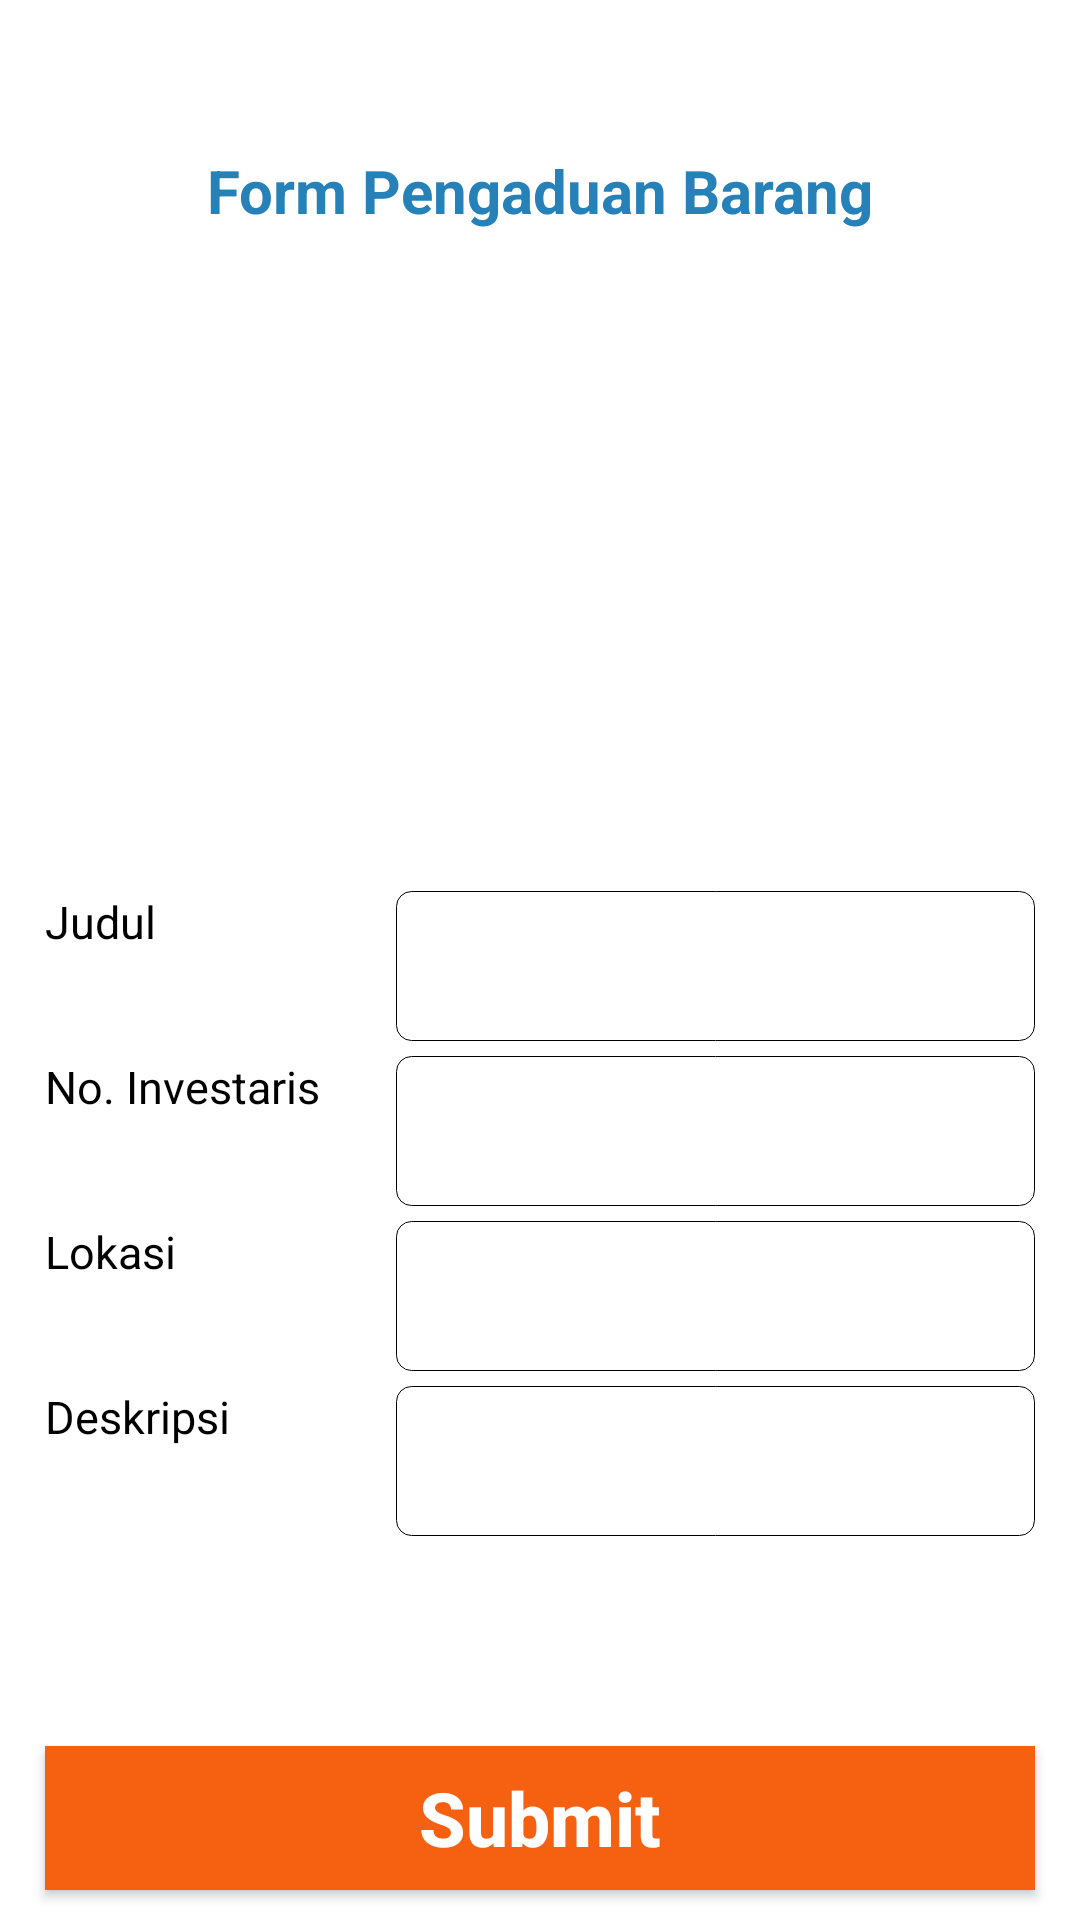

Write the Android layout XML for this screen, with the resource values it uses.
<!-- AndroidManifest.xml: application theme AppTheme -->
<!-- res/layout/activity_form_pengaduan_barang.xml -->
<?xml version="1.0" encoding="utf-8"?>
<android.support.constraint.ConstraintLayout xmlns:android="http://schemas.android.com/apk/res/android"
    xmlns:app="http://schemas.android.com/apk/res-auto"
    xmlns:tools="http://schemas.android.com/tools"
    android:layout_width="match_parent"
    android:layout_height="match_parent"
    tools:context=".FormPengaduanBarang"
    android:background="@color/white">


    <TextView
        android:id="@+id/pengaduanBarang_labelTitleTv"
        android:layout_width="wrap_content"
        android:layout_height="wrap_content"
        android:layout_marginStart="8dp"
        android:layout_marginTop="50dp"
        android:layout_marginEnd="8dp"
        android:text="@string/label_form_pengaduan_barang"
        android:textColor="@color/blue"
        android:textSize="20sp"
        android:textStyle="bold"
        app:layout_constraintEnd_toEndOf="parent"
        app:layout_constraintStart_toStartOf="parent"
        app:layout_constraintTop_toTopOf="parent" />

    <ImageView
        android:id="@+id/pengaduanBarang_selectImg"
        android:layout_width="200dp"
        android:layout_height="200dp"
        android:layout_marginStart="8dp"
        android:layout_marginLeft="8dp"
        android:layout_marginTop="10dp"
        android:layout_marginEnd="8dp"
        android:layout_marginRight="8dp"
        android:scaleType="centerCrop"
        android:src="@drawable/baseline_add_photo_alternate_black_48"
        app:layout_constraintEnd_toEndOf="parent"
        app:layout_constraintStart_toStartOf="parent"
        app:layout_constraintTop_toBottomOf="@+id/pengaduanBarang_labelTitleTv" />

    <TextView
        android:id="@+id/pengaduanBarang_labelNamaTv"
        android:layout_width="wrap_content"
        android:layout_height="wrap_content"
        android:layout_marginStart="15dp"
        android:text="Judul"
        android:textColor="@color/black"
        android:textSize="15sp"
        app:layout_constraintStart_toStartOf="parent"
        app:layout_constraintTop_toTopOf="@+id/pengaduanBarang_inputNamaEt" />

    <EditText
        android:id="@+id/pengaduanBarang_inputNamaEt"
        android:layout_width="0dp"
        android:layout_height="50dp"
        android:layout_marginStart="80dp"
        android:layout_marginLeft="80dp"
        android:layout_marginTop="10dp"
        android:layout_marginEnd="15dp"
        android:layout_marginRight="15dp"
        android:background="@drawable/bg_edit_text_line"
        android:padding="5dp"
        android:gravity="top"
        app:layout_constraintEnd_toEndOf="parent"
        app:layout_constraintStart_toEndOf="@+id/pengaduanBarang_labelNamaTv"
        app:layout_constraintTop_toBottomOf="@+id/pengaduanBarang_selectImg" />

    <TextView
        android:id="@+id/pengaduanBarang_labelNoInventarisTv"
        android:layout_width="wrap_content"
        android:layout_height="wrap_content"
        android:text="No. Investaris"
        android:textColor="@color/black"
        android:textSize="15sp"
        app:layout_constraintStart_toStartOf="@+id/pengaduanBarang_labelNamaTv"
        app:layout_constraintTop_toTopOf="@+id/pengaduanBarang_inputNoInventarisEt" />

    <EditText
        android:id="@+id/pengaduanBarang_inputNoInventarisEt"
        android:layout_width="0dp"
        android:layout_height="50dp"
        android:layout_marginTop="5dp"
        android:background="@drawable/bg_edit_text_line"
        android:padding="5dp"
        android:gravity="top"
        app:layout_constraintEnd_toEndOf="@+id/pengaduanBarang_inputNamaEt"
        app:layout_constraintStart_toStartOf="@+id/pengaduanBarang_inputNamaEt"
        app:layout_constraintTop_toBottomOf="@+id/pengaduanBarang_inputNamaEt" />

    <TextView
        android:id="@+id/pengaduanBarang_labelLokasiTv"
        android:layout_width="wrap_content"
        android:layout_height="wrap_content"
        android:text="@string/label_lokas"
        android:textColor="@color/black"
        android:textSize="15sp"
        app:layout_constraintStart_toStartOf="@+id/pengaduanBarang_labelNamaTv"
        app:layout_constraintTop_toTopOf="@+id/pengaduanBarang_inputLokasiEt" />

    <EditText
        android:id="@+id/pengaduanBarang_inputLokasiEt"
        android:layout_width="0dp"
        android:layout_height="50dp"
        android:layout_marginTop="5dp"
        android:background="@drawable/bg_edit_text_line"
        android:padding="5dp"
        android:gravity="top"
        app:layout_constraintEnd_toEndOf="@+id/pengaduanBarang_inputNamaEt"
        app:layout_constraintHorizontal_bias="0.0"
        app:layout_constraintStart_toStartOf="@+id/pengaduanBarang_inputNamaEt"
        app:layout_constraintTop_toBottomOf="@+id/pengaduanBarang_inputNoInventarisEt" />

    <TextView
        android:id="@+id/pengaduanBarang_labelDeskripsiTv"
        android:layout_width="wrap_content"
        android:layout_height="wrap_content"
        android:text="@string/label_deskripsi"
        android:textColor="@color/black"
        android:textSize="15sp"
        app:layout_constraintStart_toStartOf="@+id/pengaduanBarang_labelLokasiTv"
        app:layout_constraintTop_toTopOf="@+id/pengaduanBarang_inputDeskripsiEt" />

    <EditText
        android:id="@+id/pengaduanBarang_inputDeskripsiEt"
        android:layout_width="0dp"
        android:layout_height="50dp"
        android:layout_marginTop="5dp"
        android:background="@drawable/bg_edit_text_line"
        android:gravity="top"
        android:padding="5dp"
        app:layout_constraintEnd_toEndOf="@+id/pengaduanBarang_inputLokasiEt"
        app:layout_constraintStart_toStartOf="@+id/pengaduanBarang_inputLokasiEt"
        app:layout_constraintTop_toBottomOf="@+id/pengaduanBarang_inputLokasiEt" />


    <Button
        android:id="@+id/pengaduanBarang_submitBtn"
        android:layout_width="match_parent"
        android:layout_height="wrap_content"
        android:layout_marginStart="15dp"
        android:layout_marginLeft="15dp"
        android:layout_marginEnd="15dp"
        android:layout_marginRight="15dp"
        android:layout_marginBottom="10dp"
        android:background="@color/orange_2"
        android:text="@string/label_submit"
        android:textAllCaps="false"
        android:textColor="@color/white"
        android:textSize="25sp"
        android:textStyle="bold"
        app:layout_constraintBottom_toBottomOf="parent"
        app:layout_constraintEnd_toEndOf="parent"
        app:layout_constraintStart_toStartOf="parent" />
</android.support.constraint.ConstraintLayout>
<!-- resources referenced by this layout -->
<resources>
  <color name="black">#000</color>
  <color name="blue">#2581b8</color>
  <color name="orange_2">#f56111</color>
  <color name="white">#fff</color>
  <!-- drawable bg_edit_text_line (drawable) -->
  <?xml version="1.0" encoding="utf-8"?>
  <shape xmlns:android="http://schemas.android.com/apk/res/android"
      android:shape="rectangle" android:padding="10dp">
      <solid android:color="@color/white"/>
      <corners android:radius="5dp"/>
      <stroke android:width="1px" android:color="@color/black" />
  </shape>
  <string name="label_deskripsi">Deskripsi</string>
  <string name="label_form_pengaduan_barang">Form Pengaduan Barang</string>
  <string name="label_lokas">Lokasi</string>
  <string name="label_submit">Submit</string>
  <style name="AppTheme" parent="Theme.AppCompat.Light.NoActionBar">
          
          <item name="colorPrimary">@color/colorPrimary</item>
          <item name="colorPrimaryDark">@color/colorPrimaryDark</item>
          <item name="colorAccent">@color/colorAccent</item>
      </style>
  <color name="colorPrimary">#fd9644</color>
  <color name="colorPrimaryDark">#000</color>
  <color name="colorAccent">#fa8231</color>
</resources>
